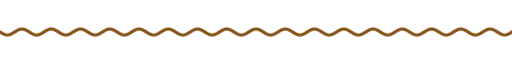
t = 0.00 s
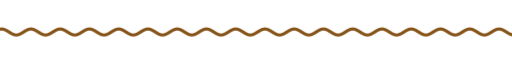
t = 1.67 s
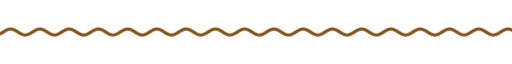
t = 3.33 s
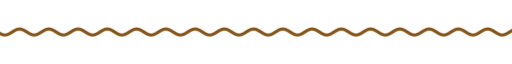
t = 5.00 s
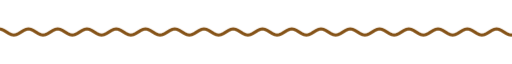
t = 6.67 s
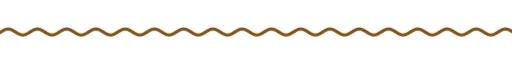
t = 8.33 s

The animated SVG that drew these frames (rendered in a browser with its animation timeline set to each time). Animation: 9 CSS @keyframes rules; frames cover the first 8.33 s, repeats indefinitely.

<svg xmlns="http://www.w3.org/2000/svg" xmlns:xlink="http://www.w3.org/1999/xlink" width="840" height="28" viewBox="0 0 840 28" role="img" aria-label="divider"><title>divider</title><style>text{font-family:G,R,'Google Sans','Segoe UI',Roboto,sans-serif;font-variation-settings:'ROND' 100}
.up{animation:up .8s cubic-bezier(.05,.7,.1,1) both}
.pop{transform-box:fill-box;transform-origin:center;animation:pop .6s cubic-bezier(.34,1.56,.64,1) both}
.fade{animation:fade .9s ease both}
.spin{transform-box:fill-box;transform-origin:center;animation:spin 40s linear infinite}
.spin-r{transform-box:fill-box;transform-origin:center;animation:spin 28s linear infinite reverse}
.bob{transform-box:fill-box;transform-origin:center;animation:bob 7s ease-in-out infinite}
.grow{transform-box:fill-box;transform-origin:left center;animation:grow 1.1s cubic-bezier(.2,0,0,1) both}
.wght{animation:wght 1.6s cubic-bezier(.2,0,0,1) .2s both}
.wave{animation:wave 2.4s linear infinite}
.blink{animation:blink 1s step-end infinite}
@keyframes blink{50%{opacity:0}}
@keyframes up{from{opacity:0;transform:translateY(14px)}to{opacity:1;transform:none}}
@keyframes pop{from{opacity:0;transform:scale(.6)}to{opacity:1;transform:scale(1)}}
@keyframes fade{from{opacity:0}to{opacity:1}}
@keyframes spin{to{transform:rotate(360deg)}}
@keyframes bob{0%,100%{transform:translateY(0) rotate(0)}50%{transform:translateY(-10px) rotate(12deg)}}
@keyframes grow{from{transform:scaleX(0)}to{transform:scaleX(1)}}
@keyframes wght{from{font-variation-settings:'ROND' 100,'wght' 400}to{font-variation-settings:'ROND' 100,'wght' 760}}
@keyframes wave{from{transform:translateX(0)}to{transform:translateX(-48px)}}
@media (prefers-reduced-motion:reduce){*{animation:none!important}}</style><clipPath id="w"><rect x="0" y="0" width="840" height="28"/></clipPath><g clip-path="url(#w)"><path class="wave" d="M0 14.0 L4 16.5 L8 18.3 L12 19.0 L16 18.3 L20 16.5 L24 14.0 L28 11.5 L32 9.7 L36 9.0 L40 9.7 L44 11.5 L48 14.0 L52 16.5 L56 18.3 L60 19.0 L64 18.3 L68 16.5 L72 14.0 L76 11.5 L80 9.7 L84 9.0 L88 9.7 L92 11.5 L96 14.0 L100 16.5 L104 18.3 L108 19.0 L112 18.3 L116 16.5 L120 14.0 L124 11.5 L128 9.7 L132 9.0 L136 9.7 L140 11.5 L144 14.0 L148 16.5 L152 18.3 L156 19.0 L160 18.3 L164 16.5 L168 14.0 L172 11.5 L176 9.7 L180 9.0 L184 9.7 L188 11.5 L192 14.0 L196 16.5 L200 18.3 L204 19.0 L208 18.3 L212 16.5 L216 14.0 L220 11.5 L224 9.7 L228 9.0 L232 9.7 L236 11.5 L240 14.0 L244 16.5 L248 18.3 L252 19.0 L256 18.3 L260 16.5 L264 14.0 L268 11.5 L272 9.7 L276 9.0 L280 9.7 L284 11.5 L288 14.0 L292 16.5 L296 18.3 L300 19.0 L304 18.3 L308 16.5 L312 14.0 L316 11.5 L320 9.7 L324 9.0 L328 9.7 L332 11.5 L336 14.0 L340 16.5 L344 18.3 L348 19.0 L352 18.3 L356 16.5 L360 14.0 L364 11.5 L368 9.7 L372 9.0 L376 9.7 L380 11.5 L384 14.0 L388 16.5 L392 18.3 L396 19.0 L400 18.3 L404 16.5 L408 14.0 L412 11.5 L416 9.7 L420 9.0 L424 9.7 L428 11.5 L432 14.0 L436 16.5 L440 18.3 L444 19.0 L448 18.3 L452 16.5 L456 14.0 L460 11.5 L464 9.7 L468 9.0 L472 9.7 L476 11.5 L480 14.0 L484 16.5 L488 18.3 L492 19.0 L496 18.3 L500 16.5 L504 14.0 L508 11.5 L512 9.7 L516 9.0 L520 9.7 L524 11.5 L528 14.0 L532 16.5 L536 18.3 L540 19.0 L544 18.3 L548 16.5 L552 14.0 L556 11.5 L560 9.7 L564 9.0 L568 9.7 L572 11.5 L576 14.0 L580 16.5 L584 18.3 L588 19.0 L592 18.3 L596 16.5 L600 14.0 L604 11.5 L608 9.7 L612 9.0 L616 9.7 L620 11.5 L624 14.0 L628 16.5 L632 18.3 L636 19.0 L640 18.3 L644 16.5 L648 14.0 L652 11.5 L656 9.7 L660 9.0 L664 9.7 L668 11.5 L672 14.0 L676 16.5 L680 18.3 L684 19.0 L688 18.3 L692 16.5 L696 14.0 L700 11.5 L704 9.7 L708 9.0 L712 9.7 L716 11.5 L720 14.0 L724 16.5 L728 18.3 L732 19.0 L736 18.3 L740 16.5 L744 14.0 L748 11.5 L752 9.7 L756 9.0 L760 9.7 L764 11.5 L768 14.0 L772 16.5 L776 18.3 L780 19.0 L784 18.3 L788 16.5 L792 14.0 L796 11.5 L800 9.7 L804 9.0 L808 9.7 L812 11.5 L816 14.0 L820 16.5 L824 18.3 L828 19.0 L832 18.3 L836 16.5 L840 14.0 L844 11.5 L848 9.7 L852 9.0 L856 9.7 L860 11.5 L864 14.0 L868 16.5 L872 18.3 L876 19.0 L880 18.3 L884 16.5 L888 14.0 L892 11.5 L896 9.7 L900 9.0 L904 9.7 L908 11.5 L912 14.0 L916 16.5 L920 18.3 L924 19.0 L928 18.3 L932 16.5 L936 14.0" fill="none" stroke="#855318" stroke-width="5" stroke-linecap="round"/></g></svg>
